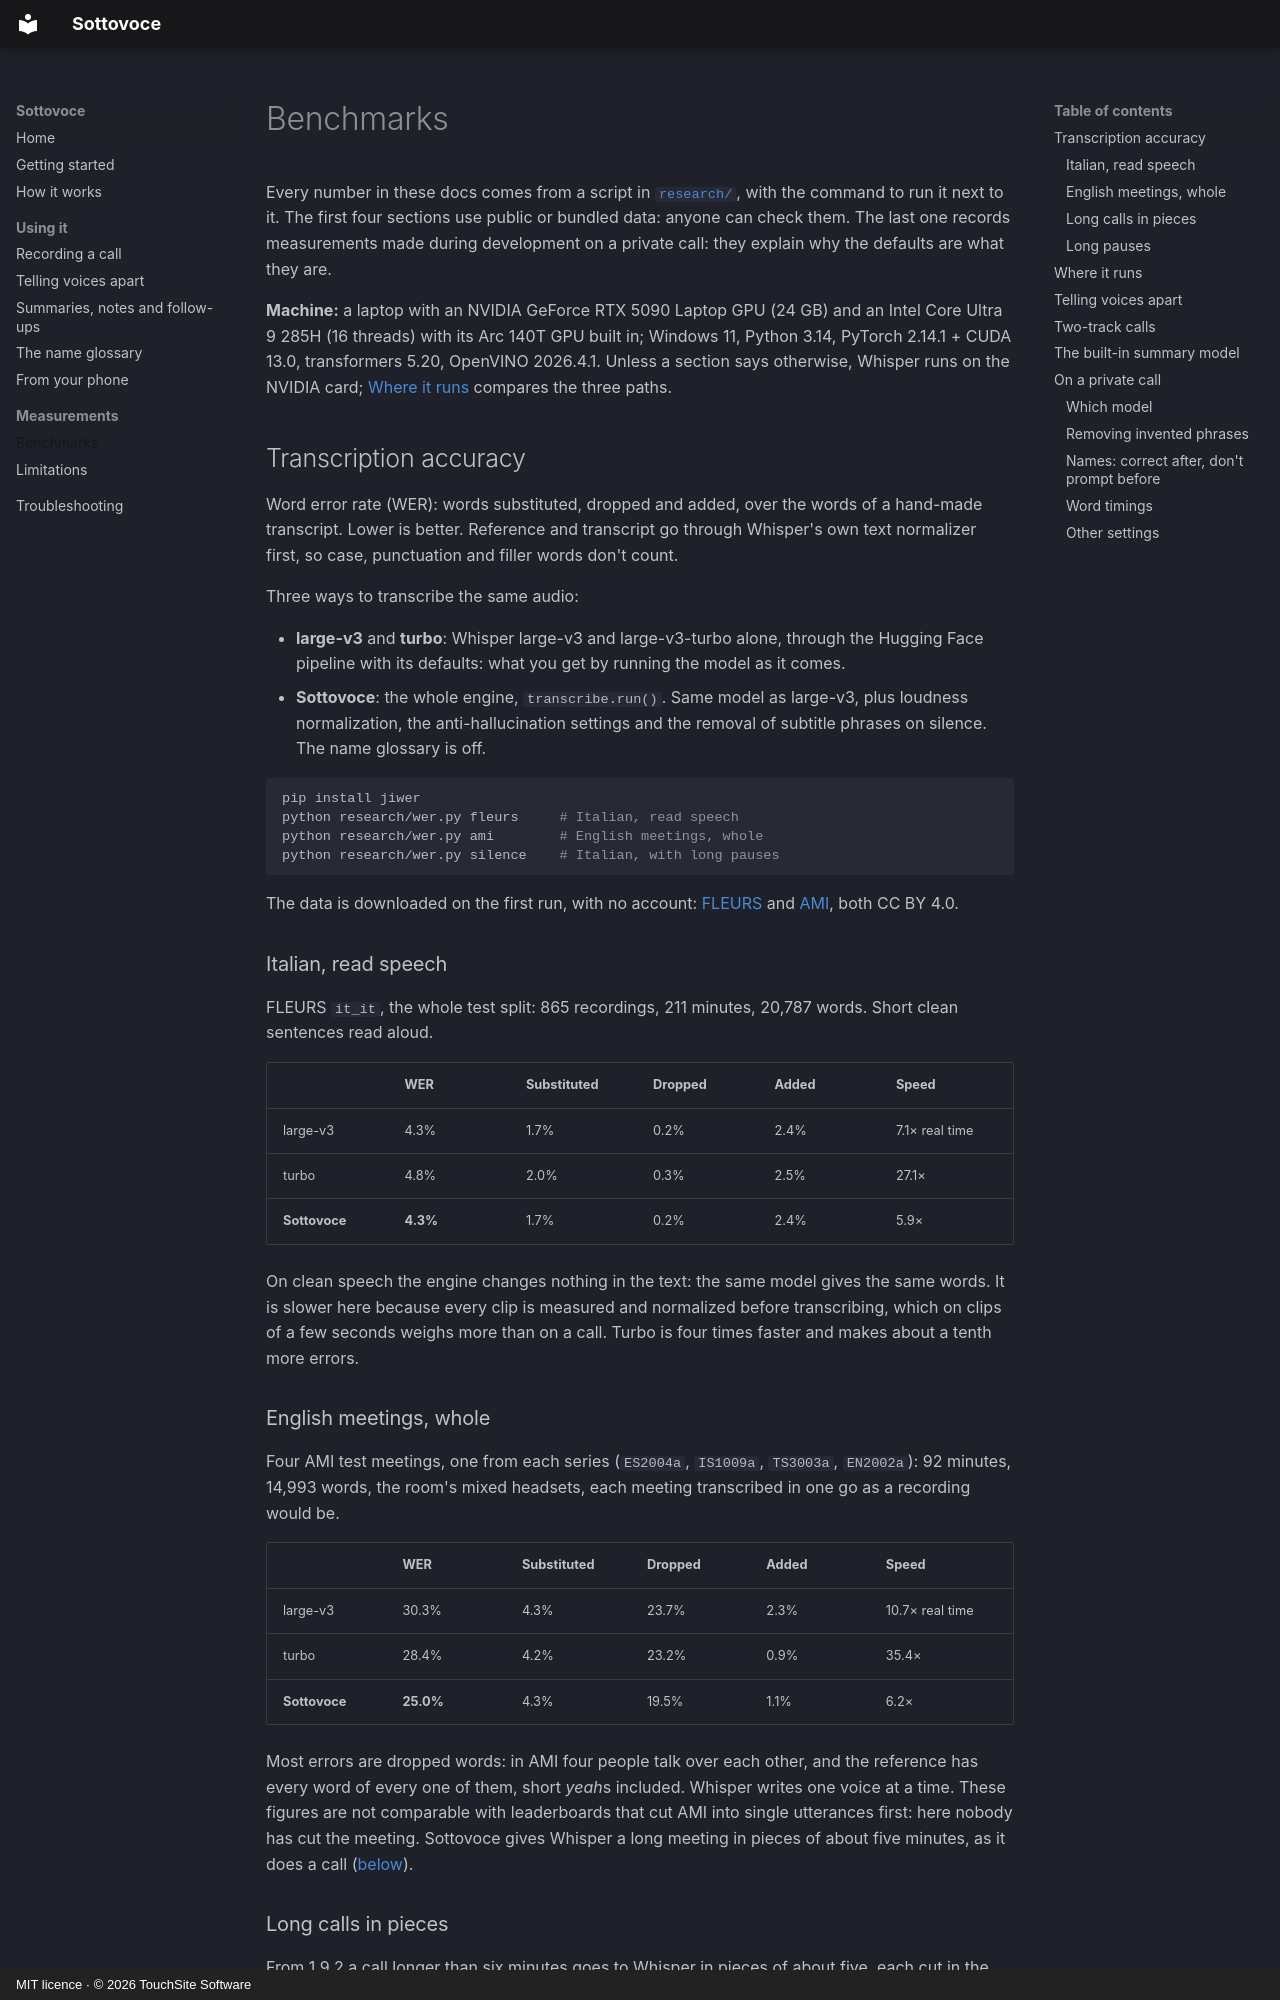

repository: thetouchsite/sottovoce · page: benchmarks/index.html · generator: mkdocs · copyright: MIT licence · © 2026 TouchSite Software

# Benchmarks

Every number in these docs comes from a script in [`research/`](https://github.com/thetouchsite/sottovoce/tree/main/research), with the command to run it next to it. The first four sections use public or bundled data: anyone can check them. The last one records measurements made during development on a private call: they explain why the defaults are what they are.

**Machine:** a laptop with an NVIDIA GeForce RTX 5090 Laptop GPU (24 GB) and an Intel Core Ultra 9 285H (16 threads) with its Arc 140T GPU built in; Windows 11, Python 3.14, PyTorch 2.14.1 + CUDA 13.0, transformers 5.20, OpenVINO 2026.4.1. Unless a section says otherwise, Whisper runs on the NVIDIA card; [Where it runs](#where-it-runs) compares the three paths.

## Transcription accuracy

Word error rate (WER): words substituted, dropped and added, over the words of a hand-made transcript. Lower is better. Reference and transcript go through Whisper's own text normalizer first, so case, punctuation and filler words don't count.

Three ways to transcribe the same audio:

- **large-v3** and **turbo**: Whisper large-v3 and large-v3-turbo alone, through the Hugging Face pipeline with its defaults: what you get by running the model as it comes.
- **Sottovoce**: the whole engine, `transcribe.run()`. Same model as large-v3, plus loudness normalization, the anti-hallucination settings and the removal of subtitle phrases on silence. The name glossary is off.

```sh
pip install jiwer
python research/wer.py fleurs     # Italian, read speech
python research/wer.py ami        # English meetings, whole
python research/wer.py silence    # Italian, with long pauses
```

The data is downloaded on the first run, with no account: [FLEURS](https://huggingface.co/datasets/google/fleurs) and [AMI](https://groups.inf.ed.ac.uk/ami/corpus/), both CC BY 4.0.

### Italian, read speech

FLEURS `it_it`, the whole test split: 865 recordings, 211 minutes, 20,787 words. Short clean sentences read aloud.

| | WER | Substituted | Dropped | Added | Speed |
| --- | --- | --- | --- | --- | --- |
| large-v3 | 4.3% | 1.7% | 0.2% | 2.4% | 7.1× real time |
| turbo | 4.8% | 2.0% | 0.3% | 2.5% | 27.1× |
| **Sottovoce** | **4.3%** | 1.7% | 0.2% | 2.4% | 5.9× |

On clean speech the engine changes nothing in the text: the same model gives the same words. It is slower here because every clip is measured and normalized before transcribing, which on clips of a few seconds weighs more than on a call. Turbo is four times faster and makes about a tenth more errors.

### English meetings, whole

Four AMI test meetings, one from each series (`ES2004a`, `IS1009a`, `TS3003a`, `EN2002a`): 92 minutes, 14,993 words, the room's mixed headsets, each meeting transcribed in one go as a recording would be.

| | WER | Substituted | Dropped | Added | Speed |
| --- | --- | --- | --- | --- | --- |
| large-v3 | 30.3% | 4.3% | 23.7% | 2.3% | 10.7× real time |
| turbo | 28.4% | 4.2% | 23.2% | 0.9% | 35.4× |
| **Sottovoce** | **25.0%** | 4.3% | 19.5% | 1.1% | 6.2× |

Most errors are dropped words: in AMI four people talk over each other, and the reference has every word of every one of them, short *yeah*s included. Whisper writes one voice at a time. These figures are not comparable with leaderboards that cut AMI into single utterances first: here nobody has cut the meeting. Sottovoce gives Whisper a long meeting in pieces of about five minutes, as it does a call ([below](#long-calls-in-pieces)).
